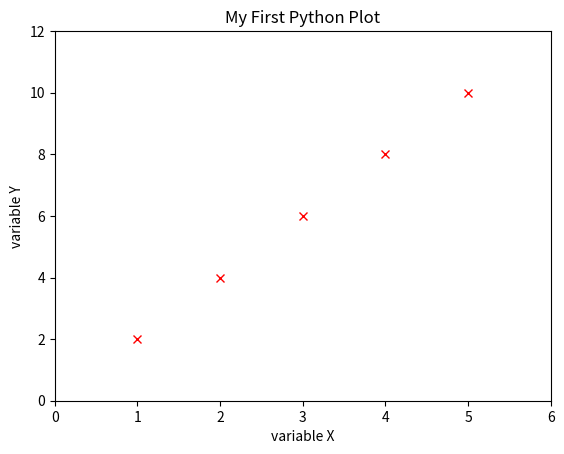

The script that saved this image: (Note: this script raises an exception after producing the figure.)
from numpy import *
from matplotlib import pylab as plt

xvar = array([1,2,3,4,5])
yvar = xvar*2

plt.clf()
plt.plot(xvar,yvar,'rx')

plt.xlim((0,6))
plt.ylim((0,12))

plt.xlabel("variable X")
plt.ylabel("variable Y")

plt.title("My First Python Plot")
plt.savefig("../fig/fig_first_plot.png")